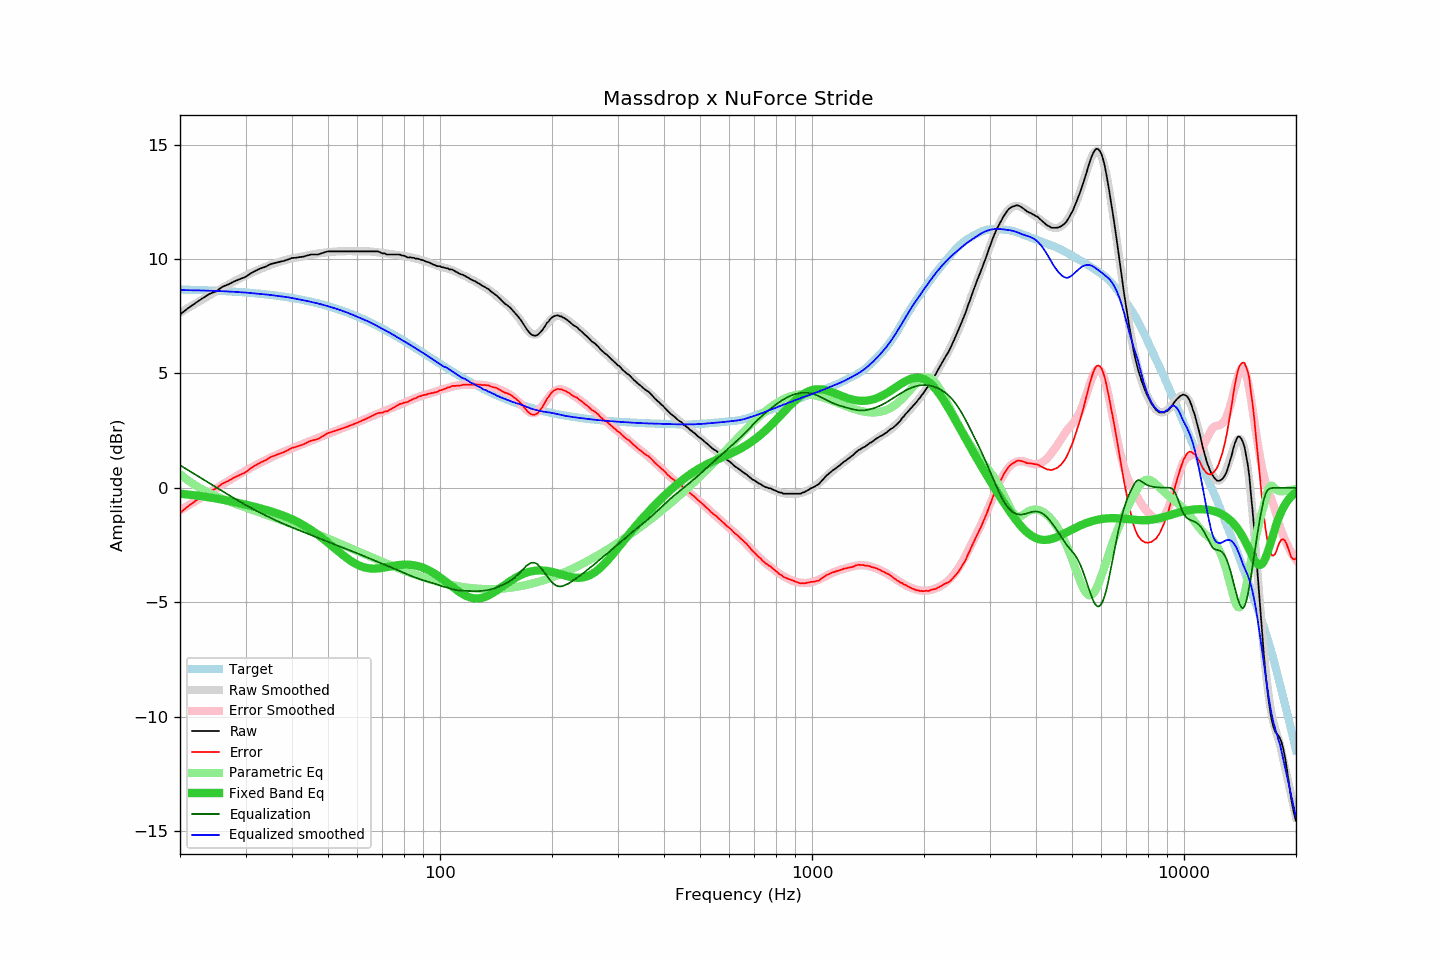

Source data for this figure (header and first rows):
frequency, raw, error, smoothed, error_smoothed, equalization, parametric_eq, equalized_raw, equalized_smoothed, target
20, 7.57, -1.09, 7.65, -0.99, 0.99, -0.26, 8.56, 8.64, 8.67
21, 7.84, -0.81, 7.86, -0.78, 0.78, -0.29, 8.62, 8.64, 8.66
22, 8.07, -0.57, 8.05, -0.58, 0.58, -0.33, 8.65, 8.63, 8.65
23, 8.28, -0.35, 8.23, -0.39, 0.39, -0.37, 8.67, 8.62, 8.64
24, 8.47, -0.15, 8.41, -0.20, 0.20, -0.42, 8.68, 8.61, 8.63
25, 8.58, -0.03, 8.58, -0.03, 0.03, -0.47, 8.61, 8.60, 8.61
26, 8.78, 0.18, 8.74, 0.14, -0.14, -0.52, 8.64, 8.59, 8.60
27, 8.89, 0.31, 8.88, 0.31, -0.31, -0.57, 8.59, 8.58, 8.59
28, 9.02, 0.45, 9.02, 0.46, -0.46, -0.62, 8.56, 8.56, 8.57
29, 9.12, 0.57, 9.16, 0.61, -0.61, -0.68, 8.52, 8.55, 8.55
30, 9.21, 0.68, 9.28, 0.75, -0.75, -0.73, 8.47, 8.53, 8.54
31, 9.37, 0.86, 9.38, 0.87, -0.87, -0.79, 8.50, 8.51, 8.52
32, 9.49, 1.00, 9.48, 0.99, -0.99, -0.84, 8.50, 8.49, 8.50
33, 9.59, 1.12, 9.57, 1.10, -1.10, -0.90, 8.49, 8.47, 8.48
34, 9.66, 1.21, 9.66, 1.21, -1.21, -0.96, 8.45, 8.45, 8.45
35, 9.77, 1.34, 9.74, 1.31, -1.31, -1.02, 8.46, 8.43, 8.43
36, 9.82, 1.42, 9.81, 1.40, -1.40, -1.08, 8.42, 8.40, 8.41
37, 9.87, 1.49, 9.87, 1.49, -1.49, -1.15, 8.38, 8.38, 8.38
38, 9.91, 1.56, 9.93, 1.58, -1.58, -1.22, 8.34, 8.36, 8.35
39, 9.97, 1.65, 9.98, 1.65, -1.65, -1.29, 8.32, 8.33, 8.33
40, 10.04, 1.75, 10.02, 1.73, -1.73, -1.37, 8.32, 8.29, 8.30
41, 10.05, 1.79, 10.06, 1.80, -1.80, -1.46, 8.26, 8.26, 8.27
42, 10.08, 1.85, 10.09, 1.86, -1.86, -1.54, 8.22, 8.23, 8.23
43, 10.10, 1.90, 10.12, 1.93, -1.93, -1.64, 8.17, 8.19, 8.20
44, 10.15, 1.99, 10.16, 1.99, -1.99, -1.74, 8.16, 8.16, 8.17
45, 10.19, 2.06, 10.18, 2.06, -2.06, -1.84, 8.13, 8.12, 8.13
46, 10.19, 2.10, 10.21, 2.12, -2.12, -1.94, 8.07, 8.09, 8.10
47, 10.19, 2.13, 10.24, 2.18, -2.18, -2.05, 8.01, 8.05, 8.06
48, 10.24, 2.22, 10.26, 2.24, -2.24, -2.17, 8.00, 8.02, 8.02
49, 10.29, 2.31, 10.28, 2.30, -2.30, -2.28, 7.99, 7.97, 7.98
50, 10.33, 2.39, 10.29, 2.36, -2.36, -2.40, 7.97, 7.93, 7.94
51, 10.33, 2.44, 10.31, 2.42, -2.42, -2.52, 7.92, 7.89, 7.90
52, 10.33, 2.48, 10.32, 2.47, -2.47, -2.63, 7.86, 7.85, 7.86
53, 10.33, 2.52, 10.33, 2.52, -2.52, -2.74, 7.81, 7.81, 7.81
54, 10.33, 2.57, 10.34, 2.57, -2.57, -2.85, 7.76, 7.76, 7.77
55, 10.33, 2.61, 10.34, 2.62, -2.62, -2.96, 7.71, 7.72, 7.72
56, 10.33, 2.66, 10.34, 2.67, -2.67, -3.05, 7.66, 7.67, 7.68
57, 10.33, 2.70, 10.34, 2.72, -2.72, -3.15, 7.61, 7.62, 7.63
58, 10.33, 2.75, 10.34, 2.77, -2.77, -3.23, 7.57, 7.57, 7.58
59, 10.33, 2.80, 10.34, 2.82, -2.82, -3.30, 7.52, 7.52, 7.53
60, 10.33, 2.85, 10.34, 2.86, -2.86, -3.36, 7.47, 7.47, 7.48
61, 10.33, 2.90, 10.34, 2.91, -2.91, -3.41, 7.42, 7.43, 7.43
62, 10.33, 2.95, 10.34, 2.96, -2.96, -3.45, 7.37, 7.38, 7.38
63, 10.33, 3.00, 10.34, 3.01, -3.01, -3.49, 7.32, 7.33, 7.33
64, 10.33, 3.05, 10.33, 3.06, -3.06, -3.51, 7.28, 7.28, 7.28
65, 10.33, 3.11, 10.33, 3.10, -3.10, -3.52, 7.23, 7.22, 7.23
66, 10.33, 3.16, 10.32, 3.15, -3.15, -3.53, 7.19, 7.17, 7.17
67, 10.33, 3.21, 10.30, 3.19, -3.19, -3.53, 7.14, 7.11, 7.12
68, 10.33, 3.27, 10.29, 3.23, -3.23, -3.52, 7.10, 7.06, 7.07
69, 10.29, 3.28, 10.28, 3.27, -3.27, -3.51, 7.02, 7.00, 7.01
70, 10.24, 3.28, 10.27, 3.32, -3.32, -3.50, 6.93, 6.95, 6.96
71, 10.24, 3.34, 10.25, 3.36, -3.36, -3.48, 6.89, 6.90, 6.91
72, 10.19, 3.34, 10.24, 3.40, -3.40, -3.46, 6.80, 6.85, 6.85
73, 10.19, 3.39, 10.23, 3.44, -3.44, -3.44, 6.76, 6.79, 6.80
74, 10.19, 3.45, 10.21, 3.48, -3.48, -3.43, 6.72, 6.74, 6.74
75, 10.19, 3.50, 10.19, 3.52, -3.52, -3.41, 6.68, 6.68, 6.69
76, 10.19, 3.56, 10.18, 3.56, -3.56, -3.39, 6.64, 6.63, 6.64
77, 10.19, 3.61, 10.17, 3.60, -3.60, -3.38, 6.60, 6.57, 6.58
78, 10.19, 3.67, 10.15, 3.64, -3.64, -3.37, 6.56, 6.52, 6.53
79, 10.15, 3.68, 10.14, 3.68, -3.68, -3.36, 6.48, 6.47, 6.47
... 553 more rows
